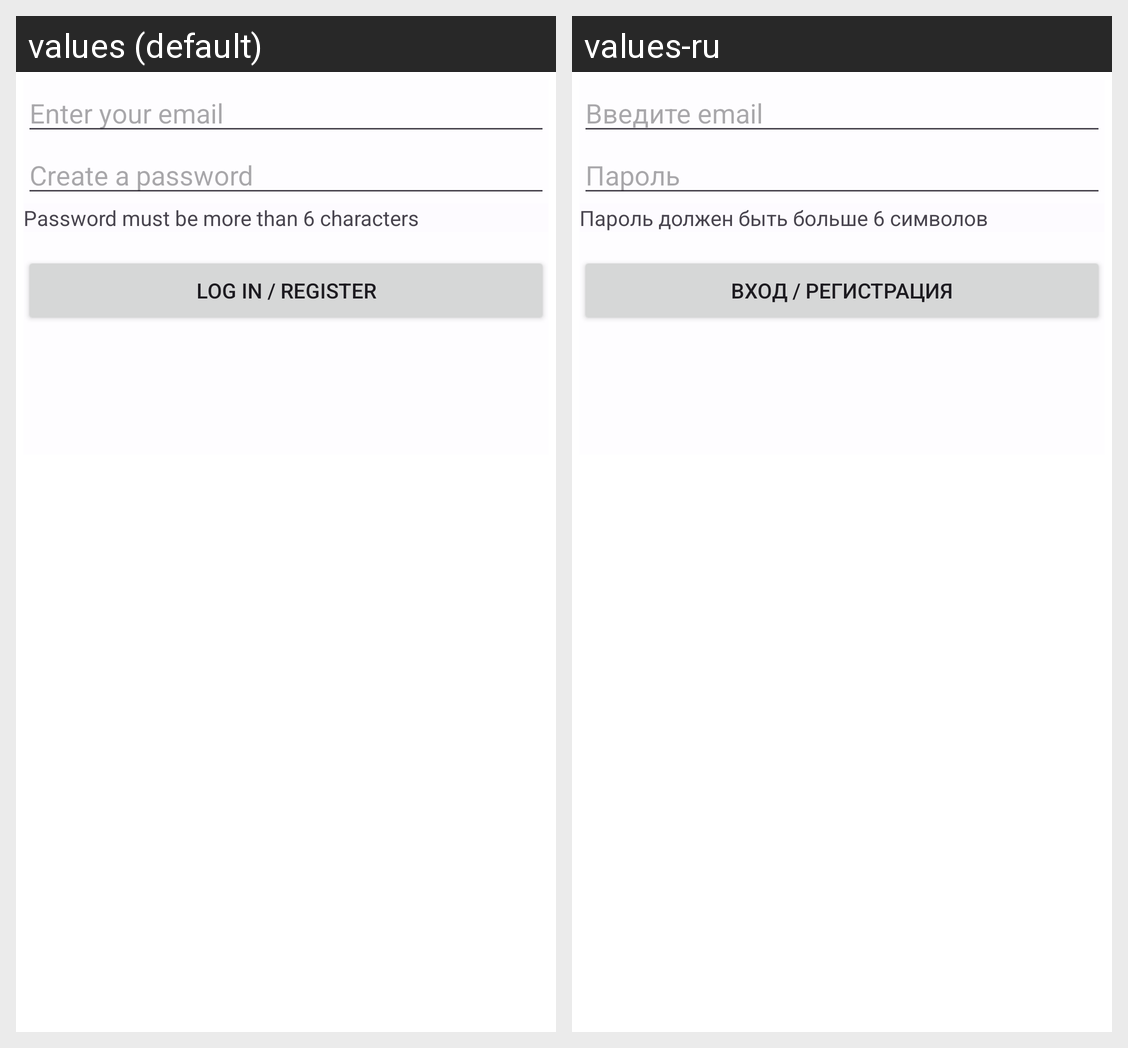

The same Android screen rendered under two of its app's locales, left to right. List the strings drawn on it with the default value and each locale's translation.
Android screen res/layout/fragment_email.xml rendered under 2 locales, left to right: values (default), values-ru. Device: Nexus 5 (rendered at 1080×1920; each locale shown at half size, 540×960, under a caption strip naming it); theme Theme.Rollic.
Strings drawn on this screen, with the default value and each locale's value (text and hints the layout hard-codes, and strings that could not be matched under every locale, appear in the picture but are not listed):

enter_email_str
  values: Enter your email
  values-ru: Ввeдите email

pass_str
  values: Create a password
  values-ru: Пароль

hint_pass_str
  values: Password must be more than 6 characters
  values-ru: Пароль должен быть больше 6 символов

login_button_str
  values: Log in / Register
  values-ru: Вход / Регистрация
